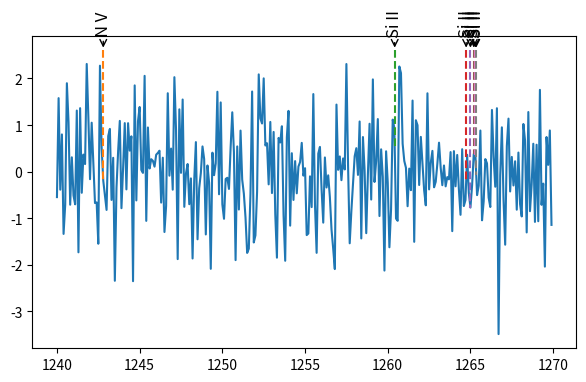

Source code (Python): (Note: this script raises an exception after producing the figure.)
"""Plot spectral line identifications."""
from __future__ import division, print_function
import numpy as np
from matplotlib import pyplot as plt


def _convert_to_array(x, size, name):
    """Check length of array or convert scalar to array.

    Check to see is `x` has the given length `size`. If this is true
    then return Numpy array equivalent of `x`. If not then raise
    ValueError, using `name` as an idnetification. If len(x) returns
    TypeError, then assume it is a scalar and create a Numpy array of
    length `size`. Each item of this array will have the value as `x`.
    """
    try:
        l = len(x)
        if l != size:
            raise ValueError(
                "{0} must be scalar or of length {1}".format(
                    name, size))
    except TypeError:
        # Only one item
        xa = np.array([x] * size)  # Each item is a diff. object.
    else:
        xa = np.array(x)

    return xa


def get_line_flux(line_wave, wave, flux, **kwargs):
    """Interpolated flux at a given wavelength (calls np.intrep).
    """
    return np.interp(line_wave, wave, flux, **kwargs)


def get_box_loc(fig, ax, line_wave, arrow_tip, box_axes_space=0.06):
    """Box loc in data coords, given Fig. coords offset from arrow_tip.

    Parameters
    ----------
    fig: matplotlib Figure artist
        Figure on which the boxes will be placed.
    ax: matplotlib Axes artist
        Axes on which the boxes will be placed.
    arrow_tip: list or array of floats
        Location of tip of arrow, in data coordinates.
    box_axes_space: float
        Vertical space between arrow tip and text box in figure
        coordinates.  Default is 0.06.

    Returns
    -------
    box_loc: list of floats
        Box locations in data coordinates.

    Notes
    -----
    Note that this function is not needed if user provides both arrow
    tip positions and box locations. The use case is when the program
    has to automatically find positions of boxes. In the automated
    plotting case, the arrow tip is set to be the top of the Axes
    (outside this function) and the box locations are determined by
    `box_axes_space`.

    In Matplotlib annotate function, both the arrow tip and the box
    location can be specified. While calculating automatic box
    locations, it is not ideal to use data coordinates to calculate
    box location, since plots will not have a uniform appearance. Given
    locations of arrow tips, and a spacing in figure fraction, this
    function will calculate the box locations in data
    coordinates. Using this boxes can be placed in a uniform manner.

    """
    # Plot boxes in their original x position, at a height given by the
    # key word box_axes_spacing above the arrow tip. The default
    # is set to 0.06. This is in figure fraction so that the spacing
    # doesn't depend on the data y range.
    box_loc = []
    fig_inv_trans = fig.transFigure.inverted()
    for w, a in zip(line_wave, arrow_tip):
        # Convert position of tip of arrow to figure coordinates, add
        # the vertical space between top edge and text box in figure
        # fraction. Convert this text box position back to data
        # coordinates.
        display_coords = ax.transData.transform((w, a))
        figure_coords = fig_inv_trans.transform(display_coords)
        figure_coords[1] += box_axes_space
        display_coords = fig.transFigure.transform(figure_coords)
        ax_coords = ax.transData.inverted().transform(display_coords)
        box_loc.append(ax_coords)

    return box_loc


def adjust_boxes(line_wave, box_widths, left_edge, right_edge,
                 adjust_factor=0.35, factor_decrement=3.0,
                 max_iter=1000):
    """Ajdust given boxes so that they don't overlap.

    Parameters
    ----------
    line_wave: list or array of floats
        Line wave lengths. These are assumed to be the initial y (wave
        length) location of the boxes.
    box_widths: list or array of floats
        Width of box containing labels for each line identification.
    left_edge: float
        Left edge of valid data i.e., wave length minimum.
    right_edge: float
        Right edge of valid data i.e., wave lengths maximum.
    adjust_factor: float
        Gap between boxes are reduced or increased by this factor after
        each iteration.
    factor_decrement: float
        The `adjust_factor` itself if reduced by this factor, after
        certain number of iterations. This is useful for crowded
        regions.
    max_iter: int
        Maximum number of iterations to attempt.

    Returns
    -------
    wlp, niter, changed: (float, float, float)
        The new y (wave length) location of the text boxes, the number
        of iterations used and a flag to indicated whether any changes to
        the input locations were made or not.

    Notes
    -----
    This is a direct translation of the code in lineid_plot.pro file in
    NASA IDLAstro library.

    Positions are returned either when the boxes no longer overlap or
    when `max_iter` number of iterations are completed. So if there are
    many boxes, there is a possibility that the final box locations
    overlap.

    References
    ----------
    + http://idlastro.gsfc.nasa.gov/ftp/pro/plot/lineid_plot.pro
    + http://idlastro.gsfc.nasa.gov/

    """
    # Adjust positions.
    niter = 0
    changed = True
    nlines = len(line_wave)

    wlp = line_wave[:]
    while changed:
        changed = False
        for i in range(nlines):
            if i > 0:
                diff1 = wlp[i] - wlp[i - 1]
                separation1 = (box_widths[i] + box_widths[i - 1]) / 2.0
            else:
                diff1 = wlp[i] - left_edge + box_widths[i] * 1.01
                separation1 = box_widths[i]
            if i < nlines - 2:
                diff2 = wlp[i + 1] - wlp[i]
                separation2 = (box_widths[i] + box_widths[i + 1]) / 2.0
            else:
                diff2 = right_edge + box_widths[i] * 1.01 - wlp[i]
                separation2 = box_widths[i]

            if diff1 < separation1 or diff2 < separation2:
                if wlp[i] == left_edge: diff1 = 0
                if wlp[i] == right_edge: diff2 = 0
                if diff2 > diff1:
                    wlp[i] = wlp[i] + separation2 * adjust_factor
                    wlp[i] = wlp[i] if wlp[i] < right_edge else \
                        right_edge
                else:
                    wlp[i] = wlp[i] - separation1 * adjust_factor
                    wlp[i] = wlp[i] if wlp[i] > left_edge else \
                        left_edge
                changed = True
            niter += 1
        if niter == max_iter * 0.75: adjust_factor /= factor_decrement
        if niter >= max_iter: break

    return wlp, changed, niter


def prepare_axes(wave, flux, fig=None, ax_lower=(0.1, 0.1),
                 ax_dim=(0.85, 0.65)):
    """Create fig and axes if needed and layout axes in fig."""
    # Axes location in figure.
    if not fig:
        fig = plt.figure()
    ax = fig.add_axes([ax_lower[0], ax_lower[1], ax_dim[0], ax_dim[1]])
    ax.plot(wave, flux)
    return fig, ax


def plot_line_ids(wave, flux, line_wave, line_label1, label1_size=None,
                  extend=True, **kwargs):
    """Label features with automatic layout of labels.

    Parameters
    ----------
    wave: list or array of floats
        Wave lengths of data.
    flux: list or array of floats
        Flux at each wavelength.
    line_wave: list or array of floats
        Wave length of features to be labelled.
    line_label1: list of strings
        Label text for each line.
    label1_size: list of floats
        Font size in points. If not given the default value in
        Matplotlib is used. This is typically 12.
    extend: boolean or list of boolean values
        For those lines for which this keyword is True, a dashed line
        will be drawn from the tip of the annotation to the flux at the
        line.
    kwargs: key value pairs
        All of these keywords are optional.

        The following keys are recognized:

          ax : Matplotlib Axes
              The Axes in which the labels are to be placed. If not
              given a new Axes is created.
          fig: Matplotlib Figure
              The figure in which the labels are to be placed. If `ax`
              if given then keyword is then ignored. The figure
              associated with `ax` is used. If `fig` and `ax` are not
              given then a new figure is created and an axes is added
              to it.
          arrow_tip: scalar or list of floats
              The location of the annotation point, in data coords. If
              the value is scalar then it is used for all. Default
              value is the upper bound of the Axes, at the time of
              plotting.
          box_loc: scalar or list of floats
              The y axis location of the text label boxes, in data
              units. The default is to place it above the `arrow_tip`
              by `box_axes_space` units in figure fraction length.
          box_axes_space: float
              If no `box_loc` is given then the y position of label
              boxes is set to `arrow_tip` + this many figure fraction
              units. The default is 0.06. This ensures that the label
              layout appearance is independent of the y data range.

    Returns
    -------
    fig, ax: Matplotlib Figure, Matplotlib Axes
        Figure instance on which the labels were placed and the Axes
        instance on which the labels were placed. These can be used for
        further customizations. For example, some labels can be hidden
        by accessing the corresponding `Text` instance form the
        `ax.texts` list.

    Notes
    -----
    + By default the labels are placed along the top of the Axes. The
      annotation point is on the top boundary of the Axes at the y
      location of the line. The y location of the boxes are 0.06 figure
      fraction units above the annotation location. This value can be
      customized using the `box_axes_space` parameter. The value must
      be in figure fractions units. Y location of both labels and
      annotation points can be changed using `arrow_tip` and `box_loc`
      parameters.
    + If `arrow_tip` parameter is given then it is used as the
      annotation point. This can be a list in which case each line can
      have its own annotation point.
    + If `box_loc` is given, then the boxes are placed at this
      position. This too can be a list.
    + `arrow_tip` and `box_loc` are the "y" components of `xy` and
      `xytext` parameters accepted by the `annotate` function in
      Matplotlib.
    + If the `extend` keyword is True then a line is drawn from the
      annotation point to the flux at the line wavelength. The flux is
      calculated by linear interpolation. This parameter can be a list,
      with one value for each line.

    """
    wave = np.array(wave)
    flux = np.array(flux)
    line_wave = np.array(line_wave)
    line_label1 = np.array(line_label1)

    nlines = len(line_wave)
    assert nlines == len(line_label1), "Each line must have a label."

    if label1_size == None:
        label1_size = np.array([12] * nlines)
    label1_size = _convert_to_array(label1_size, nlines, "lable1_size")

    extend = _convert_to_array(extend, nlines, "extend")

    # Sort.
    indx = np.argsort(wave)
    wave[:] = wave[indx]
    flux[:] = flux[indx]
    indx = np.argsort(line_wave)
    line_wave[:] = line_wave[indx]
    line_label1[:] = line_label1[indx]
    label1_size[:] = label1_size[indx]

    # Flux at the line wavelengths.
    line_flux = get_line_flux(line_wave, wave, flux)

    # Figure and Axes. If Axes is given then use it. If not, create
    # figure, if not given, and add Axes to it using a default
    # layout. Also plot the data in the Axes.
    ax = kwargs.get("ax", None)
    if not ax:
        fig = kwargs.get("fig", None)
        fig, ax = prepare_axes(wave, flux, fig)
    else:
        fig = ax.figure

    # Find location of the tip of the arrow. Either the top edge of the
    # Axes or the given data coordinates.
    ax_bounds = ax.get_ybound()
    arrow_tip = kwargs.get("arrow_tip", ax_bounds[1])
    arrow_tip = _convert_to_array(arrow_tip, nlines, "arrow_tip")

    # The y location of boxes from the arrow tips. Either given heights
    # in data coordinates or use `box_axes_space` in figure
    # fraction. The latter has a default value which is used when no
    # box locations are given. Figure coordiantes are used so that the
    # y location does not dependent on the data y range.
    box_loc = kwargs.get("box_loc", None)
    if not box_loc:
        box_axes_space = kwargs.get("box_axes_space", 0.06)
        box_loc = get_box_loc(fig, ax, line_wave, arrow_tip, box_axes_space)
    else:
        box_loc = _convert_to_array(box_loc, nlines, "box_loc")
        box_loc = zip(line_wave, box_loc)

    # Draw boxes at initial (x, y) location.
    for i in range(nlines):
        ax.annotate(line_label1[i], xy=(line_wave[i], arrow_tip[i]),
                    xytext=(box_loc[i][0],
                            box_loc[i][1]),
                    xycoords="data", textcoords="data",
                    rotation=90, horizontalalignment="center",
                    verticalalignment="center",
                    fontsize=label1_size[i],
                    arrowprops=dict(arrowstyle="->"))
        if extend[i]:
            ax.plot([line_wave[i]] * 2, [arrow_tip[i], line_flux[i]], "--")

    # Draw the figure so that get_window_extent() below works.
    fig.canvas.draw()

    # Get annotation boxes and convert their dimensions from display
    # coordinates to data coordinates. Specifically, we want the width
    # in wavelength units. For each annotation box, transform the
    # bounding box into data coordinates and extract the width.
    ax_inv_trans = ax.transData.inverted()  # display to data
    box_widths = []  # box width in wavelength units.
    for box in ax.texts:
        b_ext = box.get_window_extent()
        box_widths.append(b_ext.transformed(ax_inv_trans).width)

    # Find final x locations of boxes so that they don't overlap.
    # Function adjust_boxes uses a direct translation of the equivalent
    # code in lineid_plot.pro in IDLASTRO.
    wlp, niter, changed = adjust_boxes(line_wave, box_widths,
                                       np.min(wave), np.max(wave),
                                       adjust_factor=0.35, max_iter=1000)

    # Redraw the boxes at their new x location.
    for i in range(nlines):
        box = ax.texts[i]
        box.xytext = (wlp[i], box.xytext[1])

    # Update the figure
    fig.canvas.draw()

    # Return Figure and Axes so that they can be used for further
    # manual customization.
    return fig, ax

if __name__ == "__main__":
    wave = 1240 + np.arange(300) * 0.1
    flux = np.random.normal(size=300)
    line_wave = [1242.80, 1260.42, 1264.74, 1265.00, 1265.2, 1265.3, 1265.35]
    line_flux = np.interp(line_wave, wave, flux)
    line_label1 = ['N V', 'Si II', 'Si II', 'Si II', 'Si II', 'Si II', 'Si II']
    label1_sizes = np.array([12, 12, 12, 12, 12, 12, 12])
    plot_line_ids(wave, flux, line_wave, line_label1)
    plt.show()
